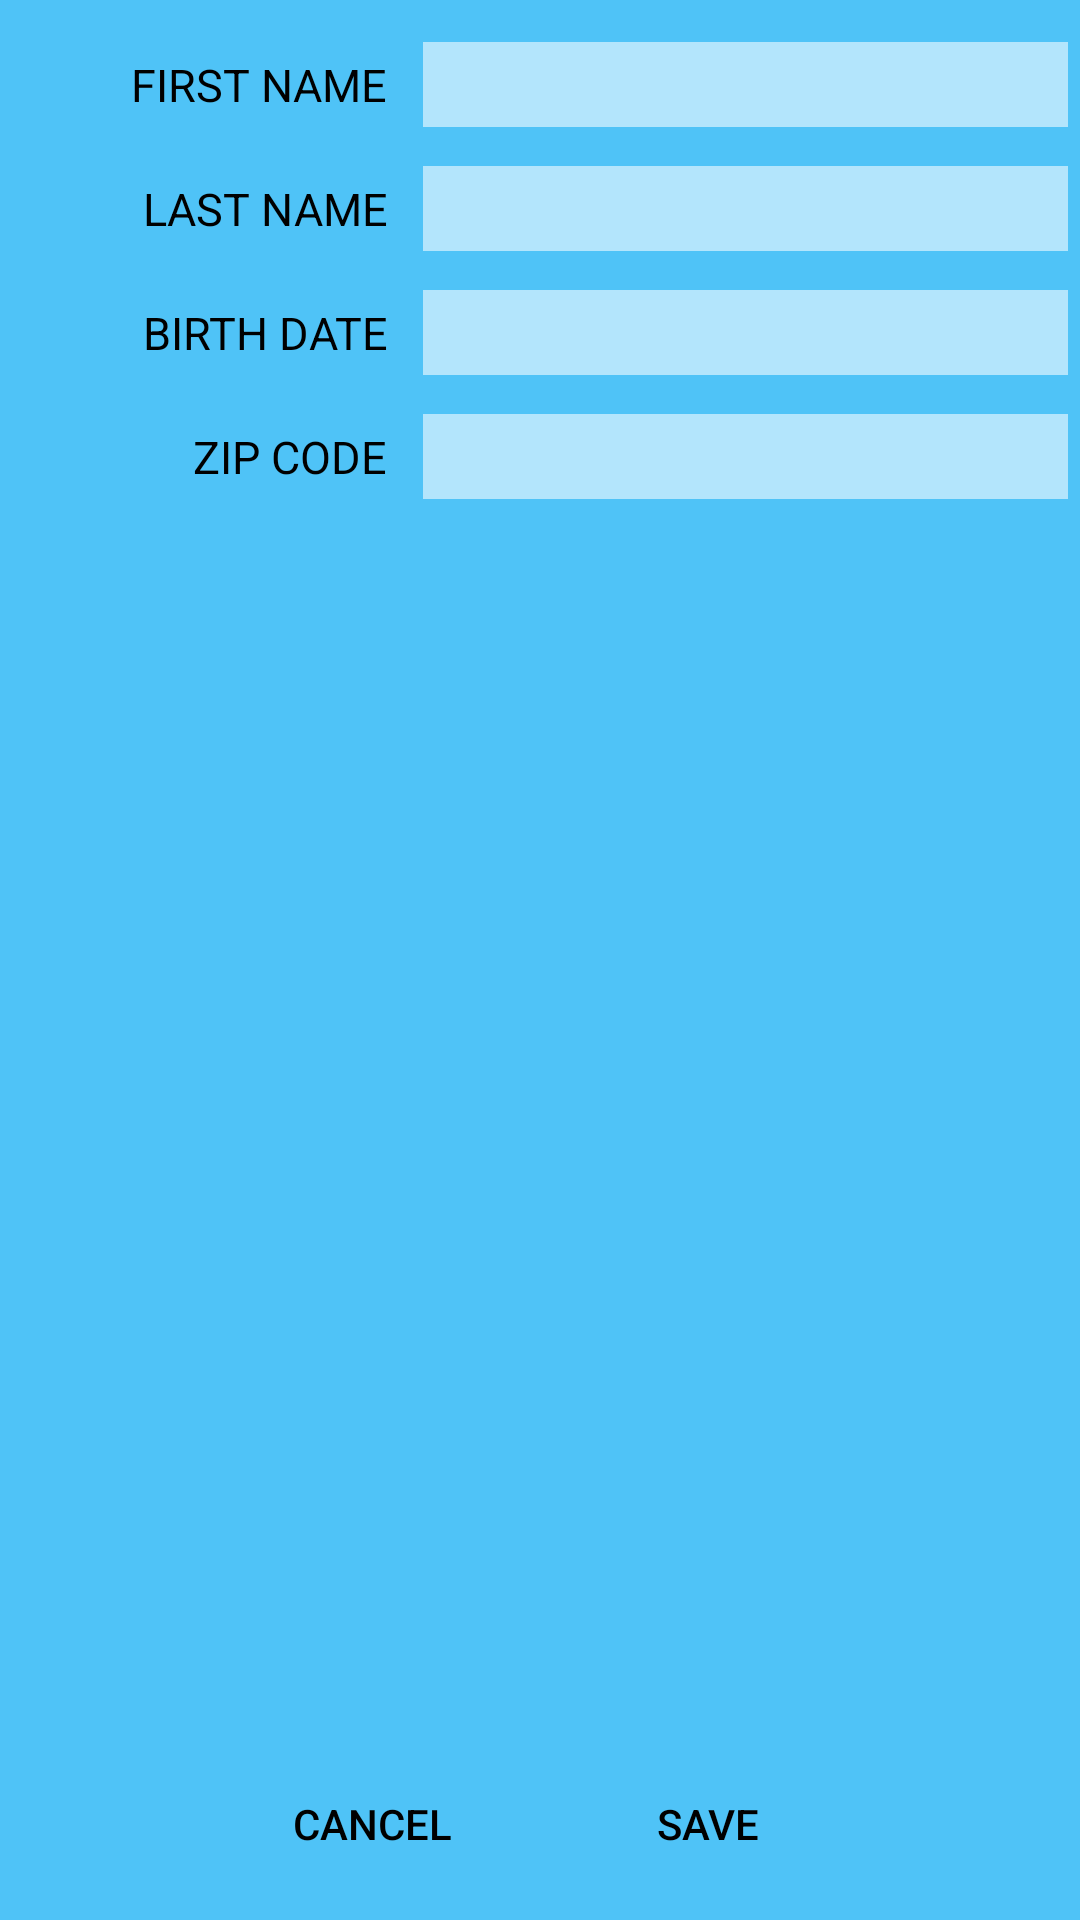

Reconstruct the res/layout file that produces this screen, plus the resources it refers to.
<!-- AndroidManifest.xml: application theme AppTheme -->
<!-- res/layout/activity_add_edit_person.xml -->
<?xml version="1.0" encoding="utf-8"?>
<android.support.design.widget.CoordinatorLayout
    xmlns:android="http://schemas.android.com/apk/res/android"
    xmlns:app="http://schemas.android.com/apk/res-auto"
    xmlns:tools="http://schemas.android.com/tools"
    android:layout_width="match_parent"
    android:layout_height="match_parent"
    android:fitsSystemWindows="true"
    tools:context=".AddEditPersonActivity">

  <RelativeLayout
      xmlns:android="http://schemas.android.com/apk/res/android"
      xmlns:app="http://schemas.android.com/apk/res-auto"
      xmlns:tools="http://schemas.android.com/tools"
      android:layout_width="match_parent"
      android:layout_height="match_parent"
      android:background="#4FC3F7"
      app:layout_behavior="@string/appbar_scrolling_view_behavior"
      tools:context=".AddEditPersonActivity"
      tools:showIn="@layout/activity_add_edit_person">

    
    <LinearLayout
        android:layout_width="match_parent"
        android:layout_height="wrap_content"
        android:layout_marginTop="5dp"
        android:orientation="vertical">


      
      <LinearLayout
          style="@style/LabelDataPairStyle">

        <TextView
            style="@style/DetailLabelStyle"
            android:labelFor="@+id/edit_person_first_name"
            android:text="@string/label_first_name"/>

        <EditText
            android:id="@+id/edit_person_first_name"
            style="@style/EditDetailStyle"
            android:imeOptions="actionNext"
            android:inputType="textAutoComplete|textCapWords"/>

      </LinearLayout>


      
      <LinearLayout
          style="@style/LabelDataPairStyle">

        <TextView
            style="@style/DetailLabelStyle"
            android:labelFor="@+id/edit_person_last_name"
            android:text="@string/label_last_name"/>

        <EditText
            android:id="@+id/edit_person_last_name"
            style="@style/EditDetailStyle"
            android:imeOptions="actionNext"
            android:inputType="textAutoComplete|textCapWords"/>

      </LinearLayout>


      
      <LinearLayout
          style="@style/LabelDataPairStyle">

        <TextView
            style="@style/DetailLabelStyle"
            android:labelFor="@+id/edit_person_birth_date"
            android:text="@string/label_date_of_birth"/>

        
        <TextView
            android:id="@+id/edit_person_birth_date"
            style="@style/EditDetailStyle"
            android:focusable="true"
            android:focusableInTouchMode="true"/>

      </LinearLayout>


      
      <LinearLayout
          style="@style/LabelDataPairStyle">

        <TextView
            style="@style/DetailLabelStyle"
            android:labelFor="@+id/edit_person_zip_code"
            android:text="@string/label_zip_code"/>

        <EditText
            android:id="@+id/edit_person_zip_code"
            style="@style/EditDetailStyle"
            android:imeOptions="actionDone"
            android:inputType="number"/>

      </LinearLayout>
    </LinearLayout>

    
    <LinearLayout
        android:layout_width="match_parent"
        android:layout_height="wrap_content"
        android:layout_alignParentBottom="true"
        android:gravity="center_horizontal"
        android:orientation="horizontal">

      <Button
          style="?android:attr/buttonBarButtonStyle"
          android:layout_width="96dp"
          android:layout_height="wrap_content"
          android:layout_margin="8dp"
          android:onClick="cancelEdits"
          android:text="@string/btn_cancel"/>

      <Button
          style="?android:attr/buttonBarButtonStyle"
          android:layout_width="96dp"
          android:layout_height="wrap_content"
          android:layout_margin="8dp"
          android:onClick="savePerson"
          android:text="@string/btn_save"/>

    </LinearLayout>
  </RelativeLayout>


</android.support.design.widget.CoordinatorLayout>
<!-- resources referenced by this layout -->
<resources>
  <string name="btn_cancel">Cancel</string>
  <string name="btn_save">Save</string>
  <string name="label_date_of_birth">Birth Date</string>
  <string name="label_first_name">First Name</string>
  <string name="label_last_name">Last Name</string>
  <string name="label_zip_code">Zip Code</string>
  <style name="DetailLabelStyle">
      <item name="android:textSize">15sp</item>
      <item name="android:layout_width">0dp</item>
      <item name="android:layout_weight">3</item>
      <item name="android:layout_height">wrap_content</item>
      <item name="android:layout_margin">4dp</item>
      <item name="android:padding">4dp</item>
      <item name="android:textColor">@android:color/black</item>
      <item name="android:textAllCaps">true</item>
      <item name="android:gravity">right</item>
    </style>
  <style name="EditDetailStyle" parent="DetailParentStyle">
      <item name="android:textColor">@android:color/black</item>
      <item name="android:background">#B3E5FC</item>
    </style>
  <style name="LabelDataPairStyle">
      <item name="android:layout_width">match_parent</item>
      <item name="android:layout_height">wrap_content</item>
      <item name="android:layout_marginTop">5dp</item>
      <item name="android:layout_gravity">center_vertical</item>
      <item name="android:orientation">horizontal</item>
    </style>
  <style name="AppTheme" parent="Theme.AppCompat.Light.DarkActionBar">
      
      <item name="colorPrimary">@color/colorPrimary</item>
      <item name="colorPrimaryDark">@color/colorPrimaryDark</item>
      <item name="colorAccent">@color/colorAccent</item>
    </style>
  <style name="DetailParentStyle">
      <item name="android:textSize">15sp</item>
      <item name="android:layout_width">0dp</item>
      <item name="android:layout_weight">5</item>
      <item name="android:layout_height">wrap_content</item>
      <item name="android:layout_margin">4dp</item>
      <item name="android:padding">4dp</item>
      <item name="android:gravity">start</item>
      <item name="android:singleLine">true</item>
    </style>
  <color name="colorPrimary">#1976D2</color>
  <color name="colorPrimaryDark">#0D47A1</color>
  <color name="colorAccent">#000000</color>
</resources>
